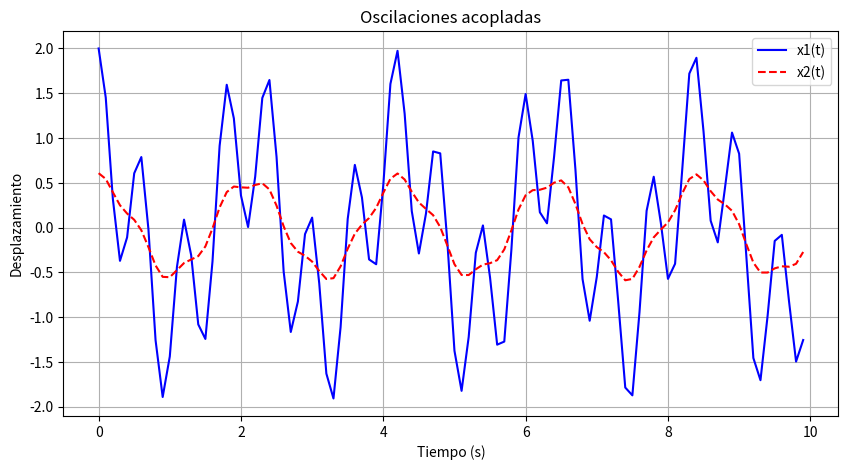

Python code for this plot:
import math
import numpy as np
import matplotlib.pyplot as plt


k=100
m=1
g=9.8
l=1


w1 = math.sqrt(((k/m) + ((2*g)/l) + math.sqrt((k**2)/(m**2) + (4*g**2)/(l**2))) / 2)
w2 = math.sqrt(((k/m) + ((2*g)/l) - math.sqrt((k**2)/(m**2) + (4*g**2)/(l**2))) / 2)

A=1
p1=0
p2=0

t_values = []
x1_values = []
x2_values = []


for t in range(0, 100):  
    t_real = t * 0.1  
    x1 = A * math.cos(w1 * t_real + p1) + A * math.cos(w2 * t_real + p2)
    x2 = ((g/l) / ((g/l) + w1**2)) * A * math.cos(w1 * t_real + p1) + ((g/l) / ((g/l) + w2**2)) * A * math.cos(w2 * t_real + p2)

    # Guardamos los valores
    t_values.append(t_real)
    x1_values.append(x1)
    x2_values.append(x2)


plt.figure(figsize=(10, 5))
plt.plot(t_values, x1_values, label="x1(t)", color="blue")
plt.plot(t_values, x2_values, label="x2(t)", color="red", linestyle="dashed")
plt.xlabel("Tiempo (s)")
plt.ylabel("Desplazamiento")
plt.title("Oscilaciones acopladas")
plt.legend()
plt.grid()
plt.show()